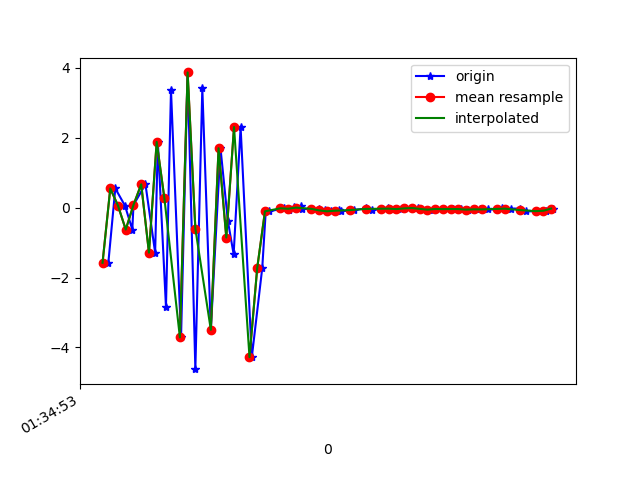

Data behind this chart, as committed beside it:
1618191293155, 886956096971027, -1.5788908, -0.7427323, -8.9334545
1618191293173, 886956116201797, 0.5504, 0.4114, 9.602
1618191293198, 886956135432567, 0.05627, -0.3038, -9.05
1618191293217, 886956154663337, -0.6265, 0.167, 9.611
1618191293220, 886956173894107, 0.07765, -0.2045, -9.209
1618191293251, 886956193124877, 0.6692, 0.4519, 9.597
1618191293276, 886956212355647, -1.289, -0.3817, -9.139
1618191293283, 886956231586417, 1.883, 0.4544, 8.67
1618191293304, 886956250817187, -2.84, -0.3621, -7.717
1618191293317, 886956270047957, 3.368, 1.012, 6.388
1618191293343, 886956289278727, -3.716, -0.8179, -5.121
1618191293360, 886956308509497, 3.873, 0.9634, 3.763
1618191293380, 886956327740267, -4.625, -0.8057, -1.424
1618191293398, 886956346971037, 3.418, 0.8858, -1.719
1618191293420, 886956366201807, -3.497, -0.3307, 4.827
1618191293445, 886956385432577, 1.703, 0.2083, -7.476
1618191293464, 886956404663347, -0.3743, 0.0447, 8.874
1618191293479, 886956423894117, -1.335, -0.6864, -8.918
1618191293497, 886956443124887, 2.31, 0.7998, 7.385
1618191293526, 886956462355657, -4.281, -0.7188, -4.19
1618191293553, 886956481586427, -1.725, -0.3616, 0.00118
1618191293562, 886956500817197, -0.1008, -0.05884, -0.2542
1618191293570, 886956520047967, -0.109, -0.07029, 0.1014
1618191293608, 886956539278737, -0.01792, 0.08767, 0.09634
1618191293622, 886956558509507, -0.07244, 0.002821, -0.02384
1618191293635, 886956577740277, 0.008782, -0.01538, 0.04055
1618191293653, 886956596971047, 0.03987, 0.02823, 0.04488
1618191293656, 886956616201817, -0.03678, -0.04296, 0.004341
1618191293699, 886956635432587, -0.03472, 0.05929, -0.005585
1618191293714, 886956654663357, -0.07731, 0.01957, 0.01052
1618191293731, 886956673894127, -0.1043, 0.03119, 0.06405
1618191293752, 886956693124897, -0.07231, 0.02637, 0.0809
1618191293756, 886956712355667, -0.1038, -0.04901, 0.05756
1618191293791, 886956731586437, -0.06871, 0.01077, 0.1101
1618191293822, 886956750817207, -0.02003, -0.05645, 0.1142
1618191293824, 886956770047977, -0.02386, -0.01886, 0.1107
1618191293837, 886956789278747, -0.06332, -0.01555, 0.06182
1618191293863, 886956808509517, -0.04011, 0.03651, 0.1402
1618191293877, 886956827740287, -0.02147, 0.008785, 0.1454
1618191293895, 886956846971057, -0.02855, 0.01521, 0.0861
1618191293912, 886956866201827, -0.04017, 0.01114, 0.1066
1618191293923, 886956885432597, -0.02077, 0.004939, 0.0911
1618191293957, 886956904663367, -0.01115, 0.05698, 0.06777
1618191293961, 886956923894137, -0.03504, 0.09481, -0.0091
1618191293995, 886956943124907, -0.05673, 0.06866, -0.01615
1618191294002, 886956962355677, -0.03765, 0.06151, -0.003267
1618191294024, 886956981586447, -0.04179, 0.1003, -0.01558
1618191294045, 886957000817217, -0.0386, 0.0622, -0.06435
1618191294066, 886957020047987, -0.04028, -0.001992, -0.06566
1618191294084, 886957039278757, -0.05617, 0.04814, -0.03195
1618191294102, 886957058509527, -0.044, -0.009802, -0.009671
1618191294117, 886957077740297, -0.05104, 0.03317, -0.007276
1618191294137, 886957096971067, -0.04911, 0.001246, 0.03075
1618191294160, 886957116201837, -0.05226, -0.02034, 0.05815
1618191294173, 886957135432607, -0.0196, -0.01299, 0.08036
1618191294197, 886957154663377, -0.02799, -0.03589, 0.1201
1618191294220, 886957173894147, -0.0291, 0.01254, 0.1535
1618191294235, 886957193124917, -0.1086, 0.05203, 0.09855
1618191294261, 886957212355687, -0.09928, 0.03827, 0.01328
1618191294286, 886957231586457, -0.08761, 0.00986, 0.1378
1618191294306, 886957250817227, -0.026, 0.008549, 0.2059
